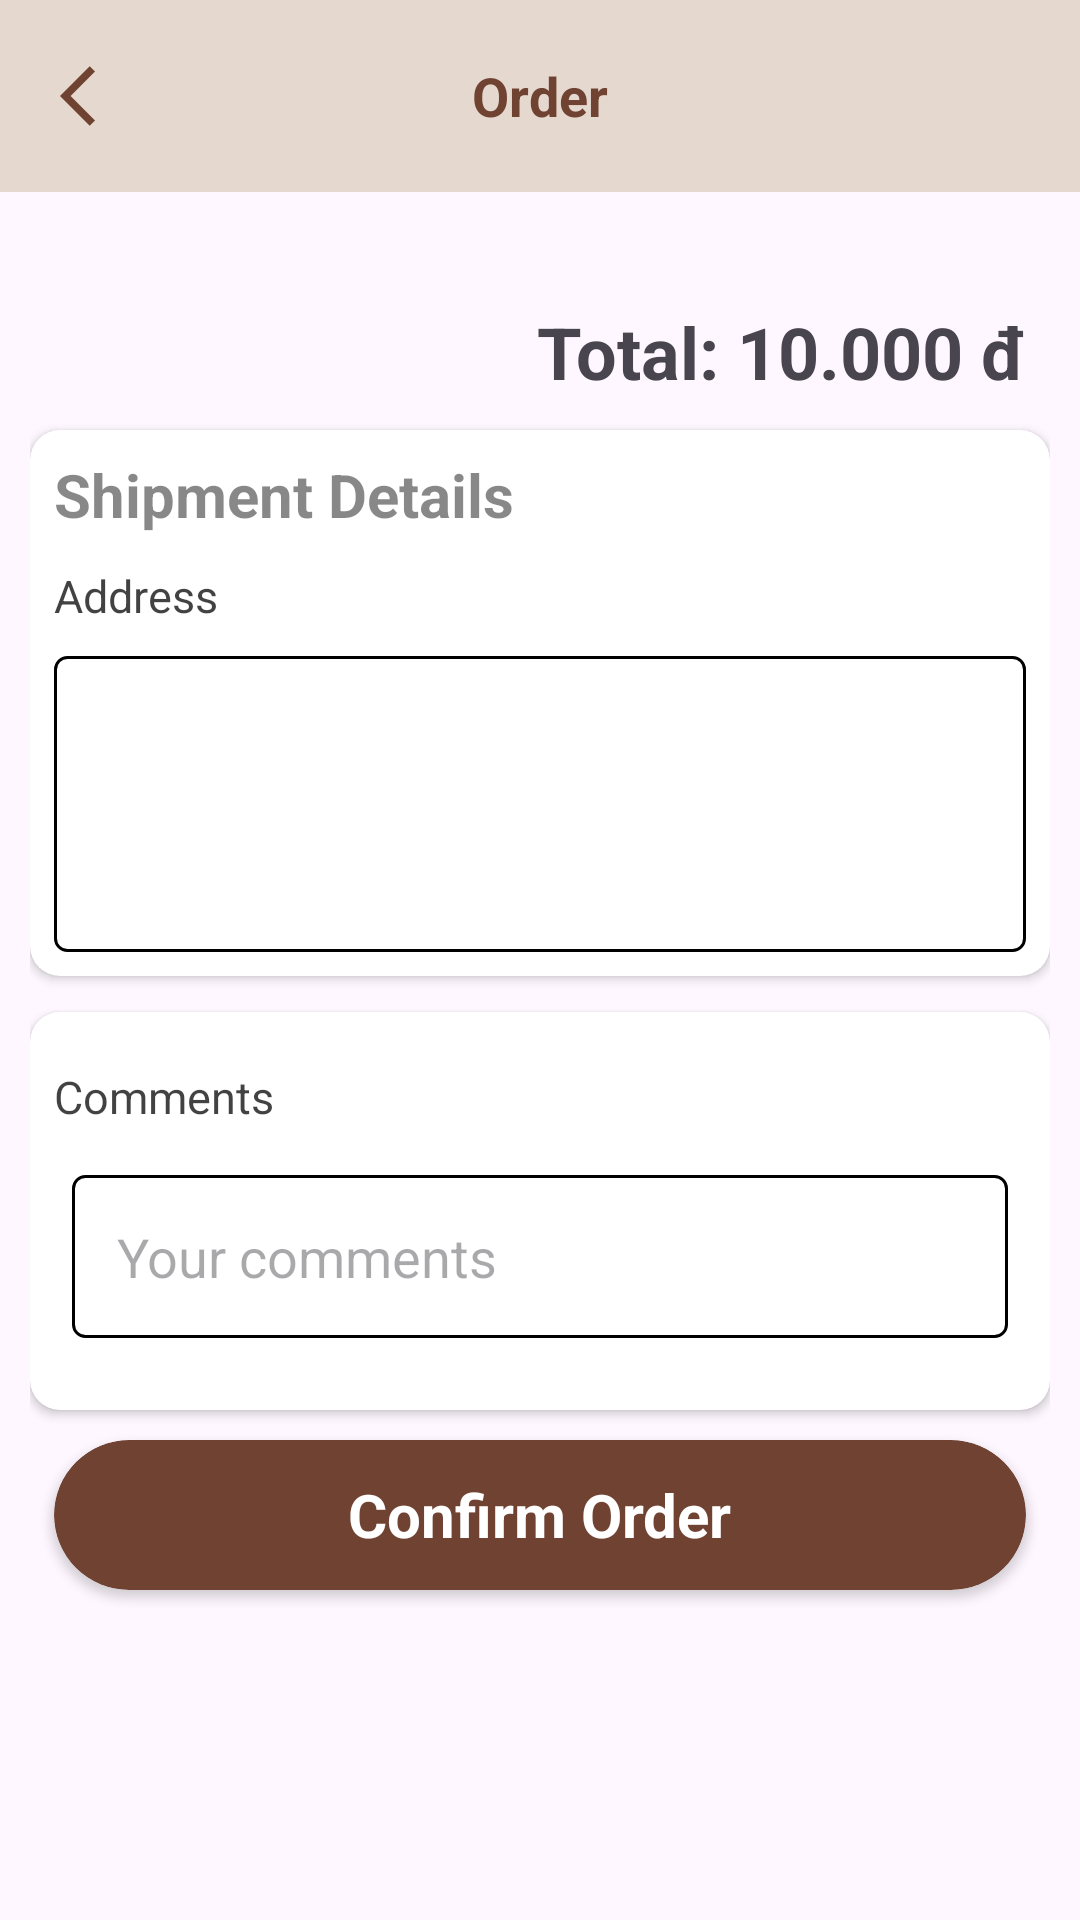

Android layout source for this screen:
<!-- AndroidManifest.xml: application theme Theme.ITCOFFEE -->
<!-- res/layout/activity_order.xml -->
<?xml version="1.0" encoding="utf-8"?>
<androidx.appcompat.widget.LinearLayoutCompat xmlns:android="http://schemas.android.com/apk/res/android"
    xmlns:app="http://schemas.android.com/apk/res-auto"
    xmlns:tools="http://schemas.android.com/tools"
    android:layout_width="match_parent"
    android:layout_height="match_parent"
    android:orientation="vertical"
    tools:context=".CartActivity">

    <RelativeLayout
        android:id="@+id/toolbar"
        android:layout_width="match_parent"
        android:layout_height="?actionBarSize"
        android:background="#E5D8CF">

        <ImageView
            android:id="@+id/cart_back_arrow"
            android:layout_width="24dp"
            android:layout_height="24dp"
            android:layout_centerVertical="true"
            android:layout_marginStart="20dp"
            android:src="@drawable/ic_back_arrow"
            app:layout_constraintBottom_toBottomOf="parent"
            app:tint="#704232" />

        <TextView
            android:id="@+id/textView4"
            android:layout_width="wrap_content"
            android:layout_height="wrap_content"
            android:layout_centerInParent="true"
            android:text="Order"
            android:textColor="#704232"
            android:textSize="18sp"
            android:textStyle="bold" />
    </RelativeLayout>





    <ScrollView
        android:id="@+id/scroll"
        android:layout_width="match_parent"
        android:layout_height="wrap_content"
        android:layout_below="@+id/toolbar">

        <LinearLayout
            android:layout_width="match_parent"
            android:layout_height="wrap_content"
            android:layout_marginStart="10dp"
            android:layout_marginTop="5dp"
            android:layout_marginEnd="10dp"
            android:orientation="vertical">

            <androidx.recyclerview.widget.RecyclerView
                android:id="@+id/rcvOrderItem"
                android:layout_width="match_parent"
                android:layout_height="wrap_content"
                android:layout_marginStart="8dp"
                android:layout_marginTop="16dp"
                android:layout_marginEnd="8dp" />

            <TextView
                android:id="@+id/txtTotal"
                android:layout_width="wrap_content"
                android:layout_height="wrap_content"
                android:layout_gravity="end"
                android:layout_marginTop="16dp"
                android:layout_marginEnd="8dp"
                android:text="Total: 10.000 đ"
                android:textSize="24dp"
                android:textStyle="bold" />

            <androidx.cardview.widget.CardView
                android:id="@+id/address_card_view"
                android:layout_width="match_parent"
                android:layout_height="wrap_content"
                android:layout_marginTop="10dp"
                android:layout_marginBottom="2dp"
                android:elevation="10dp"
                app:cardCornerRadius="10dp">

                <RelativeLayout
                    android:layout_width="match_parent"
                    android:layout_height="wrap_content"
                    android:layout_margin="8dp">

                    <TextView
                        android:id="@+id/card2_t1"
                        android:layout_width="wrap_content"
                        android:layout_height="wrap_content"
                        android:text="Shipment Details"
                        android:textColor="#77000000"
                        android:textSize="20sp"
                        android:textStyle="bold" />

                    <TextView
                        android:id="@+id/card2_t4"
                        android:layout_width="wrap_content"
                        android:layout_height="wrap_content"
                        android:layout_below="@+id/card2_t1"
                        android:layout_marginTop="10dp"
                        android:labelFor="@id/checkout_address_view"
                        android:text="Address"
                        android:textColor="#CB111111"
                        android:textSize="15dp"
                        tools:ignore="TextSizeCheck" />

                    <EditText
                        android:id="@+id/checkout_address_view"
                        android:layout_width="match_parent"
                        android:layout_height="wrap_content"
                        android:layout_below="@+id/card2_t4"
                        android:layout_marginTop="10dp"
                        android:background="@drawable/text_input_bg"
                        android:gravity="top"
                        android:lines="4"
                        android:padding="10dp"
                        android:textSize="16sp" />

                </RelativeLayout>
            </androidx.cardview.widget.CardView>

            <androidx.cardview.widget.CardView
                android:layout_width="match_parent"
                android:layout_height="wrap_content"
                android:layout_marginTop="10dp"
                android:layout_marginBottom="2dp"
                android:elevation="10dp"
                app:cardCornerRadius="10dp">

                <RelativeLayout
                    android:layout_width="match_parent"
                    android:layout_height="wrap_content"
                    android:layout_margin="8dp">

                    <TextView
                        android:id="@+id/card2_t5"
                        android:layout_width="wrap_content"
                        android:layout_height="wrap_content"
                        android:layout_marginTop="10dp"
                        android:labelFor="@id/checkout_comment_view"
                        android:text="Comments"
                        android:textColor="#CB111111"
                        android:textSize="15dp"
                        tools:ignore="TextSizeCheck" />

                    <EditText
                        android:id="@+id/checkout_comment_view"
                        android:layout_width="match_parent"
                        android:layout_height="wrap_content"
                        android:layout_below="@+id/card2_t5"
                        android:layout_marginStart="6dp"
                        android:layout_marginTop="16dp"
                        android:layout_marginEnd="6dp"
                        android:layout_marginBottom="16dp"
                        android:background="@drawable/text_input_bg"
                        android:hint="Your comments"
                        android:inputType="textPersonName"
                        android:maxLines="3"
                        android:padding="15dp" />

                </RelativeLayout>
            </androidx.cardview.widget.CardView>

            <androidx.cardview.widget.CardView
                android:id="@+id/check_out_btn"
                android:layout_width="match_parent"
                android:layout_height="50dp"
                android:layout_margin="8dp"
                app:cardBackgroundColor="#704232"
                app:cardCornerRadius="100dp">

                <TextView
                    android:layout_width="wrap_content"
                    android:layout_height="wrap_content"
                    android:layout_gravity="center"
                    android:text="Confirm Order"
                    android:textColor="@color/white"
                    android:textSize="20dp"
                    android:textStyle="bold" />
            </androidx.cardview.widget.CardView>
        </LinearLayout>
    </ScrollView>



</androidx.appcompat.widget.LinearLayoutCompat>
<!-- resources referenced by this layout -->
<resources>
  <!-- drawable ic_back_arrow (drawable) -->
  <vector android:autoMirrored="true" android:height="24dp"
      android:tint="#000" android:viewportHeight="24"
      android:viewportWidth="24" android:width="24dp" xmlns:android="http://schemas.android.com/apk/res/android">
      <path android:fillColor="@android:color/white" android:pathData="M11.67,3.87L9.9,2.1 0,12l9.9,9.9 1.77,-1.77L3.54,12z"/>
  </vector>
  <!-- drawable text_input_bg (drawable) -->
  <?xml version="1.0" encoding="utf-8"?>
  <selector xmlns:android="http://schemas.android.com/apk/res/android" >
      <item >
          <shape android:shape="rectangle"  >
              <corners android:radius="4dip" />
              <solid android:color="#fff"/>
              <stroke android:color="@color/black"
                  android:width="1dp"/>
          </shape>
      </item>
  </selector>
  <style name="Theme.ITCOFFEE" parent="Base.Theme.ITCOFFEE" />
  <style name="Base.Theme.ITCOFFEE" parent="Theme.Material3.DayNight.NoActionBar">
          
          
      </style>
  <!-- not gathered from this repository: default colours our renderer supplied (Android Studio template values) -->
  <color name="black">#FF000000</color>
  <color name="white">#FFFFFFFF</color>
</resources>
